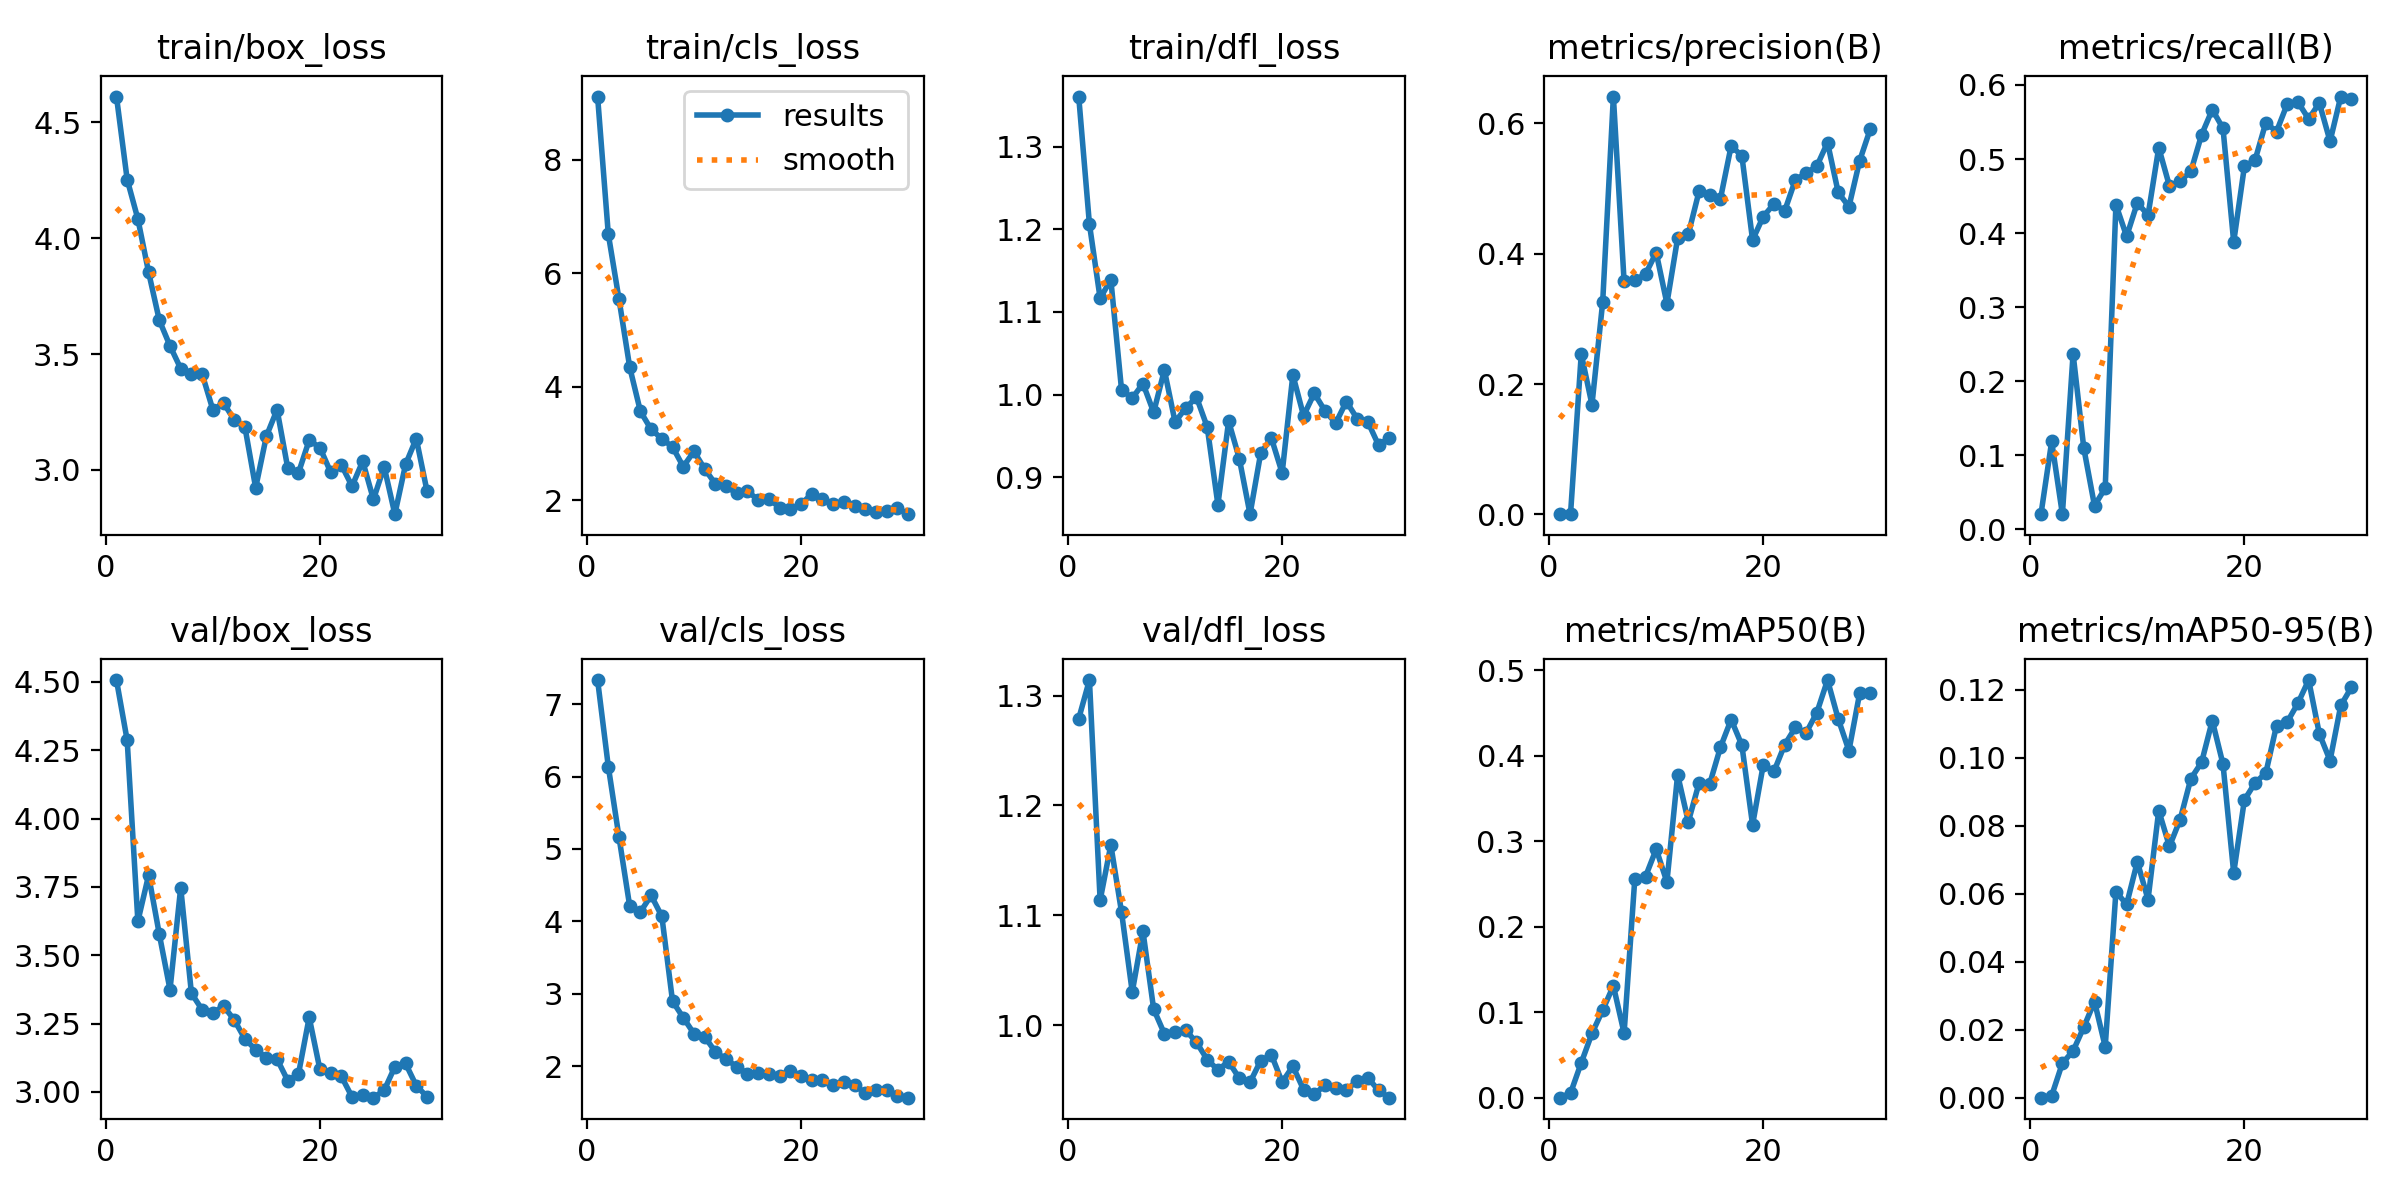

The table this chart was drawn from, first rows:
epoch, time, train/box_loss, train/cls_loss, train/dfl_loss, metrics/precision(B), metrics/recall(B), metrics/mAP50(B), metrics/mAP50-95(B), val/box_loss, val/cls_loss, val/dfl_loss, lr/pg0, lr/pg1, lr/pg2
1, 52.76, 4.611, 9.114, 1.36, 0.00013, 0.02015, 9e-05, 2e-05, 4.506, 7.334, 1.279, 0.0002, 0.0002, 0.0002
2, 105.9, 4.253, 6.689, 1.206, 0.00078, 0.1184, 0.00545, 0.0006, 4.286, 6.139, 1.314, 0.0004061, 0.0004061, 0.0004061
3, 156.7, 4.082, 5.541, 1.116, 0.246, 0.02015, 0.04092, 0.01016, 3.624, 5.162, 1.114, 0.0005978, 0.0005978, 0.0005978
4, 207.7, 3.853, 4.344, 1.139, 0.1683, 0.2368, 0.07528, 0.01375, 3.792, 4.209, 1.164, 0.0007749, 0.0007749, 0.0007749
5, 258.9, 3.646, 3.563, 1.006, 0.3254, 0.1094, 0.1024, 0.02077, 3.577, 4.13, 1.103, 0.0009374, 0.0009374, 0.0009374
6, 309.5, 3.535, 3.247, 0.9958, 0.6414, 0.03156, 0.131, 0.02827, 3.374, 4.357, 1.03, 0.001086, 0.001086, 0.001086
7, 360, 3.437, 3.081, 1.013, 0.3575, 0.05542, 0.07559, 0.01502, 3.747, 4.069, 1.085, 0.001219, 0.001219, 0.001219
8, 411.4, 3.413, 2.938, 0.9786, 0.3595, 0.4383, 0.256, 0.06057, 3.361, 2.895, 1.015, 0.001338, 0.001338, 0.001338
9, 462.8, 3.414, 2.59, 1.03, 0.3687, 0.3955, 0.2587, 0.05684, 3.301, 2.669, 0.9924, 0.001443, 0.001443, 0.001443
10, 514.1, 3.26, 2.859, 0.9668, 0.4018, 0.4408, 0.2909, 0.06937, 3.289, 2.447, 0.9941, 0.001406, 0.001406, 0.001406
11, 564.6, 3.288, 2.551, 0.9839, 0.3236, 0.4242, 0.2525, 0.05827, 3.314, 2.405, 0.9955, 0.00134, 0.00134, 0.00134
12, 614.8, 3.216, 2.286, 0.9969, 0.4239, 0.5153, 0.378, 0.08441, 3.263, 2.196, 0.9845, 0.001274, 0.001274, 0.001274
13, 664.9, 3.184, 2.241, 0.9609, 0.43, 0.4635, 0.3229, 0.0739, 3.194, 2.092, 0.9689, 0.001208, 0.001208, 0.001208
14, 715.5, 2.923, 2.122, 0.8669, 0.4956, 0.4703, 0.3682, 0.0818, 3.155, 1.992, 0.9595, 0.001142, 0.001142, 0.001142
15, 766.2, 3.145, 2.157, 0.9679, 0.4896, 0.4832, 0.3674, 0.09382, 3.126, 1.893, 0.967, 0.001076, 0.001076, 0.001076
16, 816.1, 3.26, 2.004, 0.9225, 0.4845, 0.5327, 0.4101, 0.0986, 3.12, 1.905, 0.9518, 0.00101, 0.00101, 0.00101
17, 866.4, 3.007, 2.022, 0.8555, 0.5656, 0.5667, 0.4425, 0.1109, 3.041, 1.885, 0.9482, 0.000944, 0.000944, 0.000944
18, 920, 2.987, 1.868, 0.9295, 0.5504, 0.5416, 0.4126, 0.09809, 3.066, 1.865, 0.9679, 0.000878, 0.000878, 0.000878
19, 974, 3.128, 1.85, 0.9472, 0.4211, 0.3879, 0.3194, 0.0661, 3.273, 1.938, 0.9731, 0.000812, 0.000812, 0.000812
20, 1025, 3.096, 1.926, 0.9053, 0.4572, 0.49, 0.3896, 0.08756, 3.083, 1.862, 0.9484, 0.000746, 0.000746, 0.000746
21, 1076, 2.991, 2.111, 1.024, 0.4765, 0.4987, 0.3819, 0.09259, 3.068, 1.807, 0.9628, 0.00068, 0.00068, 0.00068
22, 1128, 3.022, 2.023, 0.9745, 0.4659, 0.5491, 0.413, 0.09546, 3.057, 1.809, 0.9416, 0.000614, 0.000614, 0.000614
23, 1180, 2.93, 1.933, 1.002, 0.5135, 0.537, 0.4333, 0.1094, 2.982, 1.737, 0.9374, 0.000548, 0.000548, 0.000548
24, 1229, 3.037, 1.969, 0.9804, 0.5238, 0.5743, 0.427, 0.1105, 2.988, 1.779, 0.9456, 0.000482, 0.000482, 0.000482
25, 1279, 2.872, 1.898, 0.9656, 0.5345, 0.5768, 0.4505, 0.116, 2.979, 1.733, 0.9432, 0.000416, 0.000416, 0.000416
26, 1328, 3.014, 1.842, 0.9917, 0.5707, 0.5542, 0.4887, 0.1228, 3.006, 1.629, 0.9411, 0.00035, 0.00035, 0.00035
27, 1377, 2.809, 1.792, 0.971, 0.4941, 0.5756, 0.4432, 0.107, 3.092, 1.672, 0.9497, 0.000284, 0.000284, 0.000284
28, 1427, 3.023, 1.812, 0.9671, 0.4722, 0.5239, 0.4061, 0.09913, 3.104, 1.662, 0.9525, 0.000218, 0.000218, 0.000218
29, 1477, 3.135, 1.864, 0.939, 0.5427, 0.5844, 0.4732, 0.1153, 3.023, 1.591, 0.9408, 0.000152, 0.000152, 0.000152
30, 1526, 2.91, 1.752, 0.9479, 0.5918, 0.5807, 0.4741, 0.1207, 2.983, 1.563, 0.9342, 8.6e-05, 8.6e-05, 8.6e-05
